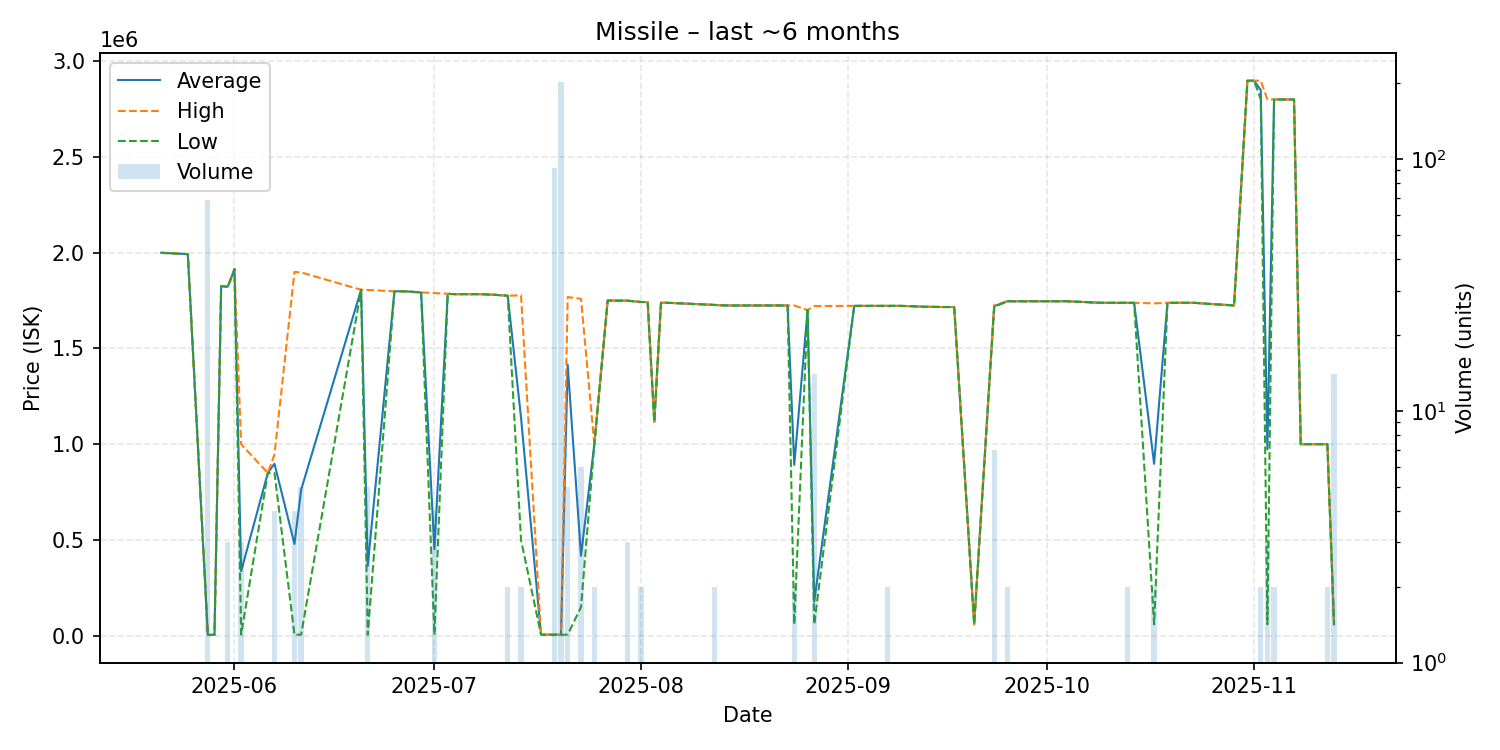

Values plotted in this chart, from the file beside it:
date, average, highest, lowest, order_count, volume
2025-05-21, 1999000, 1999000, 1999000, 1, 1
2025-05-25, 1992000, 1992000, 1992000, 1, 1
2025-05-28, 5060, 5060, 5060, 2, 69
2025-05-29, 5054, 5054, 5054, 1, 1
2025-05-30, 1825000, 1825000, 1825000, 1, 1
2025-05-31, 1822667, 1824000, 1820000, 3, 3
2025-06-01, 1914000, 1914000, 1914000, 1, 1
2025-06-02, 337334, 1000000, 6001, 2, 3
2025-06-06, 850000, 850000, 850000, 1, 1
2025-06-07, 898150, 946300, 850000, 4, 4
2025-06-10, 479250, 1899000, 6000, 2, 4
2025-06-11, 762200, 1896500, 6000, 3, 5
2025-06-20, 1806000, 1806000, 1806000, 1, 1
2025-06-21, 365810, 1805000, 6013, 2, 5
2025-06-25, 1798000, 1798000, 1798000, 1, 1
2025-06-26, 1798000, 1798000, 1798000, 1, 1
2025-06-27, 1797000, 1797000, 1797000, 1, 1
2025-06-29, 1792000, 1792000, 1792000, 1, 1
2025-07-01, 451768, 1789000, 6024, 2, 4
2025-07-03, 1785000, 1785000, 1785000, 1, 1
2025-07-04, 1783000, 1783000, 1783000, 1, 1
2025-07-08, 1783000, 1783000, 1783000, 1, 1
2025-07-09, 1781000, 1781000, 1781000, 1, 1
2025-07-10, 1780000, 1780000, 1780000, 1, 1
2025-07-12, 1775000, 1775000, 1775000, 2, 2
2025-07-14, 1138500, 1777000, 500000, 2, 2
2025-07-17, 6040, 6040, 6040, 1, 1
2025-07-19, 6042, 6042, 6041, 2, 92
2025-07-20, 6015, 6015, 6015, 2, 202
2025-07-21, 1415603, 1768000, 6015, 4, 5
2025-07-23, 418167, 1759000, 150000, 2, 6
2025-07-25, 1000000, 1000000, 1000000, 1, 2
2025-07-27, 1750000, 1750000, 1750000, 1, 1
2025-07-30, 1749000, 1749000, 1749000, 2, 3
2025-08-01, 1742000, 1742000, 1742000, 2, 2
2025-08-02, 1742000, 1742000, 1742000, 1, 1
2025-08-03, 1117000, 1117000, 1117000, 1, 1
2025-08-04, 1738000, 1738000, 1738000, 1, 1
2025-08-05, 1738000, 1738000, 1738000, 1, 1
2025-08-07, 1735000, 1735000, 1735000, 1, 1
2025-08-12, 1727000, 1727000, 1727000, 2, 2
2025-08-13, 1725000, 1725000, 1725000, 1, 1
2025-08-14, 1724000, 1724000, 1724000, 1, 1
2025-08-17, 1724000, 1724000, 1724000, 1, 1
2025-08-21, 1724000, 1724000, 1724000, 1, 1
2025-08-23, 1724000, 1724000, 1724000, 1, 1
2025-08-24, 892085, 1724000, 60170, 2, 2
2025-08-26, 1700000, 1700000, 1700000, 1, 1
2025-08-27, 178794, 1721000, 60160, 3, 14
2025-09-02, 1722000, 1722000, 1722000, 1, 1
2025-09-03, 1722000, 1722000, 1722000, 1, 1
2025-09-07, 1722000, 1722000, 1722000, 2, 2
2025-09-09, 1722000, 1722000, 1722000, 1, 1
2025-09-13, 1717000, 1717000, 1717000, 1, 1
2025-09-14, 1717000, 1717000, 1717000, 1, 1
2025-09-15, 1716000, 1716000, 1716000, 1, 1
2025-09-16, 1716000, 1716000, 1716000, 1, 1
2025-09-17, 1716000, 1716000, 1716000, 1, 1
2025-09-20, 60160, 60160, 60160, 1, 1
2025-09-23, 1720143, 1725000, 1716500, 3, 7
... 22 more rows
